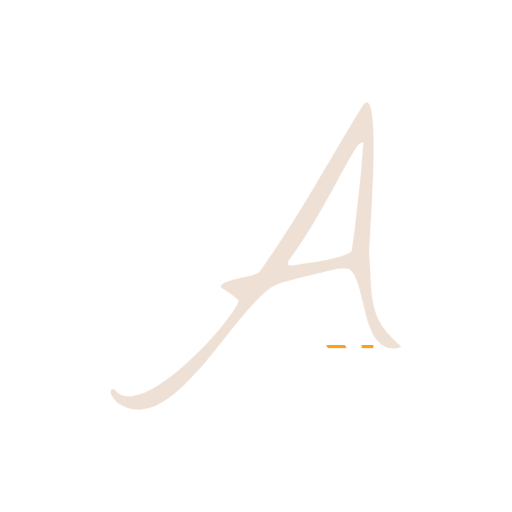
t = 0.00 s
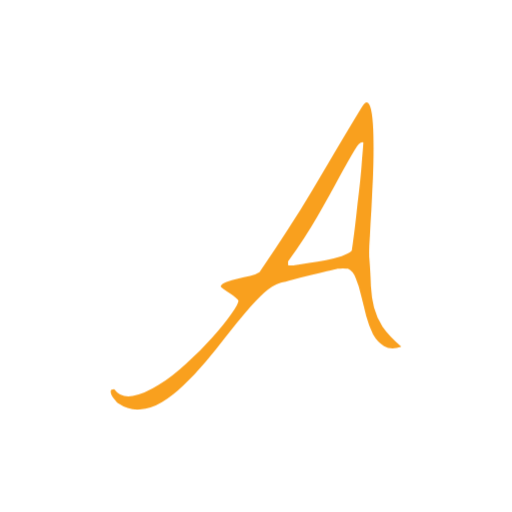
t = 1.00 s
t = 2.00 s: frame unchanged from t = 1.00 s, image omitted
t = 3.00 s: frame unchanged from t = 1.00 s, image omitted
t = 4.00 s: frame unchanged from t = 1.00 s, image omitted
t = 5.00 s: frame unchanged from t = 1.00 s, image omitted

The animated SVG that drew these frames (rendered in a browser with its animation timeline set to each time). Animation: 2 CSS @keyframes rules; one cycle of 6.00 s, repeats indefinitely.

<svg version="1.1" xmlns:cc="http://creativecommons.org/ns#" xmlns:dc="http://purl.org/dc/elements/1.1/" xmlns:rdf="http://www.w3.org/1999/02/22-rdf-syntax-ns#" xmlns="http://www.w3.org/2000/svg" xmlns:xlink="http://www.w3.org/1999/xlink" x="0px" y="0px" viewBox="0 0 200 200" xml:space="preserve">
<style>
#logo-glitch{
animation: glitch 6s forwards infinite;
}

#flash{
animation: glitch-flash 6s forwards infinite;
}

@keyframes glitch {
   0% {
       transform: matrix(1, 0, 0, -1, 0, 200);
       clip-path: polygon(0 20%, 100% 20%, 100% 21%, 0 21%);
   } 2% {
       clip-path: polygon(0 33%, 100% 33%, 
100% 33%, 0 33%);
   } 4% {
       clip-path: polygon(0 44%, 100% 44%, 
100% 44%, 0 44%);
   }
   5% {
       clip-path: polygon(0 50%, 100% 50%, 
100% 20%, 0 20%);
   } 6% {
       clip-path: polygon(0 70%, 100% 70%, 
100% 70%, 0 70%);
   } 7% {
       clip-path: polygon(0 80%, 100% 80%, 
100% 80%, 0 80%);
   }  8% {
       clip-path: polygon(0 50%, 100% 50%, 
100% 55%, 0 55%);
   }
   9% {
       clip-path: polygon(0 70%, 100% 70%, 
100% 80%, 0 80%);
   } 9.9% {
       transform:  matrix(1, 0, 0, -1, 0, 200);
   } 10%, 100% {
       transform: matrix(1, 0, 0, 1, 0, 0);
       clip-path: polygon(0 0, 100% 0, 100% 
100%, 0% 100%);
   }
}

@keyframes glitch-flash {
   0%, 5% {
       opacity: 0.2;
       transform: translate3d(10, 10, 0);
   } 5.5%, 100% {
       opacity: 0;
       transform: translate3d(0, 0, 0);
} }
</style>
<g id="logo-glitch">

  
  <defs id="defs134315"/>
  <linearGradient id="3d_gradient2-logo-52aa3ec2-e1d7-476f-82be-95c7e152bd00" x1="30%" y1="120%" x2="-10%" y2="30%" spreadMethod="pad">
    <stop offset="0%" stop-color="#ffffff" stop-opacity="1" id="stop134292"/>
    <stop offset="100%" stop-color="#000000" stop-opacity="1" id="stop134294"/>
  </linearGradient>
  <linearGradient id="3d_gradient3-logo-52aa3ec2-e1d7-476f-82be-95c7e152bd00" x1="30%" y1="120%" x2="-10%" y2="30%" spreadMethod="pad" gradientTransform="rotate(-30)">
    <stop offset="0%" stop-color="#ffffff" stop-opacity="1" id="stop134297"/>
    <stop offset="50%" stop-color="#cccccc" stop-opacity="1" id="stop134299"/>
    <stop offset="100%" stop-color="#000000" stop-opacity="1" id="stop134301"/>
  </linearGradient>
  <path id="path134348" style="font-style:normal;font-weight:normal;font-size:72px;line-height:1;font-family:'Nothing You Could Do';font-variant-ligatures:none;text-align:center;text-anchor:middle;fill:#f9a01e;stroke:#f9a01e;stroke-width:0;stroke-linejoin:miter;stroke-miterlimit:2" d="m 46.08166,157.50618 q -0.367713,-0.24514 -1.103139,-1.22569 -0.857974,-0.85799 -1.348253,-1.83855 -0.490278,-0.98055 -0.367713,-1.71597 0,-0.73542 1.34827,-0.73542 2.573957,3.55452 7.231592,2.69653 4.657652,-0.85799 10.050713,-4.28993 5.393062,-3.30938 10.908688,-8.4573 5.638209,-5.02536 10.050714,-10.05071 4.535069,-5.02535 7.354174,-9.07015 2.94167,-4.04479 2.94167,-5.39306 0,-0.36771 -0.980557,-1.10313 -0.980556,-0.85798 -2.328826,-1.71597 -1.225705,-0.85799 -2.328826,-1.5934 -1.103122,-0.73542 -1.34827,-1.10313 0.367713,-1.2257 2.328826,-1.83854 1.961113,-0.73542 4.412505,-1.2257 2.451391,-0.61285 4.780218,-1.10313 2.451394,-0.61284 3.677074,-1.47083 6.4962,-9.437858 11.2764,-16.914601 4.90279,-7.599313 9.19273,-14.830919 4.4125,-7.354174 8.94757,-15.076056 4.53509,-7.721884 10.41843,-17.40488 1.5934,-2.69653 2.57395,-1.838544 0.98056,0.857988 1.47084,4.167365 0.49028,3.30938 0.61284,8.457302 0.12255,5.025351 0,10.908691 -0.12254,5.883339 -0.49028,12.011818 -0.24513,6.128479 -0.61284,11.276401 -0.24515,5.147922 -0.49028,8.947579 -0.12254,3.677088 0,4.780214 0.49028,6.25105 0.61285,10.90869 0.24514,4.53507 1.2257,8.4573 0.98056,3.79966 3.30937,7.47675 2.45139,3.55451 7.35417,7.84445 -4.04479,1.34826 -6.74131,-0.24514 -2.57398,-1.47084 -4.28994,-4.53508 -1.5934,-3.1868 -2.69654,-7.2316 -0.98056,-4.16737 -1.96111,-7.96702 -0.85798,-3.92223 -2.08368,-6.74133 -1.10312,-2.94167 -3.06424,-3.79966 -0.12255,0 -0.73542,0 -0.49028,-0.12256 -1.22569,-0.12256 -0.61284,0 -1.22571,0.12256 -0.61284,0 -0.85797,0 -1.10314,0.24514 -4.16737,0.98056 -2.94167,0.73542 -6.49619,1.5934 -3.55451,0.85799 -6.86389,1.71598 -3.18682,0.85799 -4.65766,1.22569 -3.06423,0.85799 -6.49618,3.92223 -3.309381,3.06424 -7.109025,7.47675 -3.677095,4.28993 -7.721887,9.43785 -3.922226,5.14792 -8.089601,10.05071 -4.167356,4.90278 -8.457296,9.07015 -4.289939,4.16736 -8.579861,6.74132 -4.289939,2.57396 -8.579879,2.8191 -4.412504,0.36771 -8.579861,-2.45139 z m 66.4327,-53.93061 q 0.24515,0.12257 1.2257,0.12257 1.10313,0 1.47084,-0.12257 2.20624,-0.36771 5.51563,-0.85799 3.30938,-0.49028 6.61874,-1.10312 3.30939,-0.73542 6.12849,-1.59341 2.81911,-0.980555 3.92223,-2.08368 0,0 0.36771,-2.573962 0.3677,-2.573961 0.85797,-6.496187 0.49028,-4.044797 0.98056,-8.825009 0.61286,-4.902783 1.10314,-9.560427 0.49028,-4.657644 0.73541,-8.57987 0.36771,-4.044797 0.49028,-6.251049 -1.34827,-0.612847 -3.55452,3.186809 -2.20626,3.677087 -5.76077,10.173275 -3.43195,6.496187 -8.4573,15.198627 -4.90278,8.57987 -11.64411,17.895153 z" stroke-miterlimit="2"/>

</g>
<path id="flash" d="m143.24 40c-0.56687 0.01534-1.2482 0.69666-2.0449 2.0449-3.9222 6.4553-7.3946 12.258-10.418 17.406-3.0234 5.1479-6.0056 10.173-8.9473 15.076-2.86 4.8211-5.9248 9.7639-9.1934 14.83-3.1868 4.9845-6.9446 10.622-11.275 16.914-0.81713 0.572-2.0435 1.0621-3.6777 1.4707-1.5525 0.32685-3.147 0.69494-4.7812 1.1035-1.6343 0.32686-3.1047 0.73628-4.4121 1.2266-1.3074 0.40857-2.083 1.0208-2.3281 1.8379 0.16344 0.24514 0.61224 0.61322 1.3477 1.1035 0.73542 0.49028 1.5129 1.0218 2.3301 1.5938 0.89884 0.572 1.6744 1.1429 2.3281 1.7148 0.6537 0.49027 0.98047 0.85838 0.98047 1.1035 0 0.89885-0.9803 2.6961-2.9414 5.3926-1.8794 2.6965-4.3321 5.7201-7.3555 9.0703-2.9417 3.3502-6.29 6.7006-10.049 10.051-3.6771 3.4319-7.3148 6.2508-10.91 8.457-3.5954 2.288-6.9457 3.719-10.051 4.291-3.1051 0.57199-5.5145-0.32757-7.2305-2.6973-0.89885 0-1.3496 0.24604-1.3496 0.73632-0.08167 0.49028 0.04227 1.0612 0.36914 1.7148 0.32685 0.65371 0.77567 1.2679 1.3476 1.8398 0.49029 0.65369 0.85838 1.0612 1.1035 1.2246 2.7782 1.8794 5.6384 2.6963 8.5801 2.4512 2.86-0.16343 5.7201-1.1024 8.5801-2.8184 2.8599-1.716 5.7182-3.9639 8.5781-6.7422 2.86-2.7782 5.6807-5.8018 8.459-9.0703 2.7782-3.2685 5.4731-6.6188 8.0879-10.051 2.6965-3.432 5.2713-6.5776 7.7227-9.4375 2.5331-2.9417 4.9031-5.4337 7.1094-7.4766 2.288-2.0428 4.4533-3.3499 6.4961-3.9219 0.98057-0.24513 2.5337-0.65456 4.6582-1.2266 2.2062-0.572 4.4936-1.1428 6.8633-1.7148 2.3697-0.57199 4.535-1.1035 6.4961-1.5937 2.0428-0.49028 3.4325-0.81706 4.168-0.98047h0.85742c0.40858-0.0817 0.81801-0.12306 1.2266-0.12306 0.49028 0 0.89777 0.0413 1.2246 0.12306h0.73633c1.3074 0.57199 2.329 1.8377 3.0644 3.7988 0.81714 1.8794 1.51 4.1274 2.082 6.7422 0.65369 2.5331 1.3072 5.1886 1.9609 7.9668 0.73543 2.6965 1.635 5.1079 2.6973 7.2324 1.144 2.0428 2.575 3.5546 4.291 4.5352 1.7977 1.0623 4.0437 1.143 6.7402 0.24415-3.2685-2.86-5.7193-5.4741-7.3535-7.8438-1.5525-2.4514-2.6568-4.9435-3.3105-7.4766-0.65372-2.6148-1.0612-5.4337-1.2246-8.457-0.0817-3.1051-0.28643-6.7428-0.61328-10.91-0.0817-0.73542-0.0817-2.3279 0-4.7793 0.16341-2.5331 0.3268-5.5153 0.49024-8.9473 0.24513-3.4319 0.44985-7.1917 0.61327-11.277 0.24515-4.0857 0.40854-8.0895 0.49024-12.012 0.0817-3.9222 0.0817-7.558 0-10.908-0.0817-3.4319-0.28642-6.2508-0.61329-8.457-0.32685-2.2062-0.81699-3.596-1.4707-4.168-0.16342-0.143-0.34032-0.21214-0.5293-0.20703zm-1.6602 15.566c0.12129 0.0052 0.2392 0.03295 0.35156 0.08402-0.0817 1.4708-0.24509 3.5554-0.49023 6.252-0.16342 2.6148-0.40947 5.475-0.73633 8.5801-0.32685 3.1051-0.69493 6.292-1.1035 9.5605-0.32685 3.1868-0.65361 6.1277-0.98047 8.8242-0.32685 2.6148-0.61228 4.7801-0.85742 6.4961l-0.36719 2.5742c-0.73541 0.73542-2.0425 1.4303-3.9219 2.084-1.8794 0.572-3.9226 1.1035-6.1289 1.5938-2.2062 0.40859-4.4129 0.77471-6.6191 1.1016-2.2062 0.32686-4.0448 0.61423-5.5156 0.85937-0.24514 0.0817-0.73529 0.1211-1.4707 0.1211-0.65369 0-1.0631-0.0394-1.2266-0.1211v-1.4707c4.4942-6.2102 8.376-12.177 11.645-17.896 3.3502-5.8016 6.1691-10.866 8.457-15.197 2.3697-4.3308 4.2909-7.7224 5.7617-10.174 1.287-2.2165 2.3541-3.3072 3.2031-3.2715z" fill="#a8652c" />
</svg>